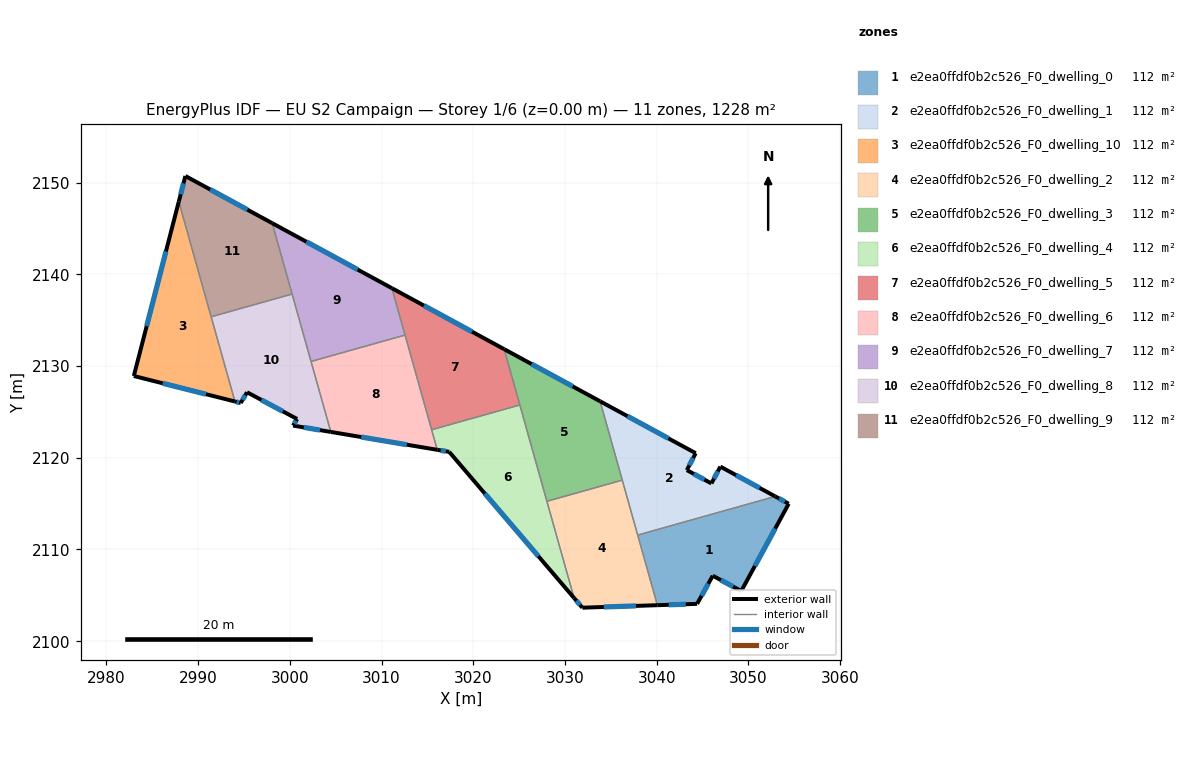
=== STOREY PLAN SPEC (per zone: floor XY polygon, exterior-wall plan segments, windows/doors) ===
zone 1: e2ea0ffdf0b2c526_F0_dwelling_0  (111.6 m²)
  floor: (3054.39, 2114.99) (3049.22, 2105.47) (3046.10, 2107.14) (3044.40, 2104.07) (3040.07, 2103.93) (3037.92, 2111.57) (3052.92, 2115.79)
  exterior wall: (3054.39, 2114.99) – (3052.92, 2115.79)  [1.7 m]
    window: (3053.97, 2115.22) – (3053.34, 2115.56)  [0.9 m²]
  exterior wall: (3049.22, 2105.47) – (3054.39, 2114.99)  [10.8 m]
    window: (3050.69, 2108.19) – (3052.91, 2112.27)  [6.0 m²]
  exterior wall: (3046.10, 2107.14) – (3049.22, 2105.47)  [3.5 m]
    window: (3046.99, 2106.66) – (3048.33, 2105.95)  [1.9 m²]
  exterior wall: (3044.40, 2104.07) – (3046.10, 2107.14)  [3.5 m]
    window: (3044.89, 2104.95) – (3045.62, 2106.26)  [1.9 m²]
  exterior wall: (3040.07, 2103.93) – (3044.40, 2104.07)  [4.3 m]
    window: (3041.31, 2103.97) – (3043.16, 2104.03)  [2.4 m²]
  interior walls: 2
zone 2: e2ea0ffdf0b2c526_F0_dwelling_1  (111.7 m²)
  floor: (3046.93, 2119.04) (3052.92, 2115.79) (3037.92, 2111.57) (3033.83, 2126.16) (3044.25, 2120.50) (3043.28, 2118.66) (3045.96, 2117.20)
  exterior wall: (3043.28, 2118.66) – (3044.25, 2120.50)  [2.1 m]
    window: (3043.55, 2119.18) – (3043.97, 2119.97)  [1.1 m²]
  exterior wall: (3045.96, 2117.20) – (3043.28, 2118.66)  [3.1 m]
    window: (3045.19, 2117.62) – (3044.04, 2118.24)  [1.7 m²]
  exterior wall: (3046.93, 2119.04) – (3045.96, 2117.20)  [2.1 m]
    window: (3046.66, 2118.51) – (3046.24, 2117.73)  [1.1 m²]
  exterior wall: (3052.92, 2115.79) – (3046.93, 2119.04)  [6.8 m]
    window: (3051.21, 2116.71) – (3048.64, 2118.11)  [3.8 m²]
  exterior wall: (3044.25, 2120.50) – (3033.83, 2126.16)  [11.9 m]
    window: (3041.27, 2122.12) – (3036.80, 2124.54)  [6.5 m²]
  interior walls: 3
zone 3: e2ea0ffdf0b2c526_F0_dwelling_10  (111.6 m²)
  floor: (2987.89, 2147.93) (2994.01, 2126.14) (2982.98, 2128.92)
  exterior wall: (2982.98, 2128.92) – (2994.01, 2126.14)  [11.4 m]
    window: (2986.13, 2128.12) – (2990.86, 2126.93)  [6.3 m²]
  exterior wall: (2987.89, 2147.93) – (2982.98, 2128.92)  [19.6 m]
    window: (2986.49, 2142.50) – (2984.38, 2134.35)  [10.8 m²]
  interior walls: 2
zone 4: e2ea0ffdf0b2c526_F0_dwelling_2  (111.6 m²)
  floor: (3036.24, 2117.56) (3040.07, 2103.93) (3031.89, 2103.65) (3030.98, 2104.71) (3028.02, 2115.25)
  exterior wall: (3031.89, 2103.65) – (3040.07, 2103.93)  [8.2 m]
    window: (3034.23, 2103.73) – (3037.73, 2103.85)  [4.5 m²]
  exterior wall: (3030.98, 2104.71) – (3031.89, 2103.65)  [1.4 m]
    window: (3031.24, 2104.41) – (3031.63, 2103.96)  [0.8 m²]
  interior walls: 4
zone 5: e2ea0ffdf0b2c526_F0_dwelling_3  (111.7 m²)
  floor: (3033.83, 2126.16) (3036.24, 2117.56) (3028.02, 2115.25) (3023.36, 2131.84)
  exterior wall: (3033.83, 2126.16) – (3023.36, 2131.84)  [11.9 m]
    window: (3030.84, 2127.78) – (3026.35, 2130.22)  [6.6 m²]
  interior walls: 4
zone 6: e2ea0ffdf0b2c526_F0_dwelling_4  (111.6 m²)
  floor: (3025.07, 2125.76) (3030.98, 2104.71) (3017.37, 2120.65) (3016.07, 2120.87) (3015.46, 2123.06)
  exterior wall: (3017.37, 2120.65) – (3030.98, 2104.71)  [21.0 m]
    window: (3021.26, 2116.10) – (3027.09, 2109.27)  [11.5 m²]
  exterior wall: (3016.07, 2120.87) – (3017.37, 2120.65)  [1.3 m]
    window: (3016.44, 2120.81) – (3017.00, 2120.71)  [0.7 m²]
  interior walls: 4
zone 7: e2ea0ffdf0b2c526_F0_dwelling_5  (111.7 m²)
  floor: (3023.36, 2131.84) (3025.07, 2125.76) (3015.46, 2123.06) (3011.12, 2138.49)
  exterior wall: (3023.36, 2131.84) – (3011.12, 2138.49)  [13.9 m]
    window: (3019.86, 2133.74) – (3014.62, 2136.59)  [7.7 m²]
  interior walls: 4
zone 8: e2ea0ffdf0b2c526_F0_dwelling_6  (111.7 m²)
  floor: (3012.56, 2133.38) (3016.07, 2120.87) (3004.46, 2122.82) (3002.31, 2130.50)
  exterior wall: (3004.46, 2122.82) – (3016.07, 2120.87)  [11.8 m]
    window: (3007.78, 2122.26) – (3012.75, 2121.43)  [6.5 m²]
  interior walls: 4
zone 9: e2ea0ffdf0b2c526_F0_dwelling_7  (111.7 m²)
  floor: (3011.12, 2138.49) (3012.56, 2133.38) (3002.31, 2130.50) (2998.07, 2145.58)
  exterior wall: (3011.12, 2138.49) – (2998.07, 2145.58)  [14.9 m]
    window: (3007.39, 2140.52) – (3001.80, 2143.56)  [8.2 m²]
  interior walls: 4
zone 10: e2ea0ffdf0b2c526_F0_dwelling_8  (111.7 m²)
  floor: (3000.24, 2137.85) (3004.46, 2122.82) (3000.34, 2123.51) (3000.79, 2124.23) (2995.33, 2127.14) (2994.64, 2125.98) (2994.01, 2126.14) (2991.41, 2135.37)
  exterior wall: (3000.34, 2123.51) – (3004.46, 2122.82)  [4.2 m]
    window: (3001.52, 2123.31) – (3003.29, 2123.02)  [2.3 m²]
  exterior wall: (3000.79, 2124.23) – (3000.34, 2123.51)  [0.8 m]
    window: (3000.66, 2124.02) – (3000.47, 2123.72)  [0.5 m²]
  exterior wall: (2995.33, 2127.14) – (3000.79, 2124.23)  [6.2 m]
    window: (2996.89, 2126.31) – (2999.23, 2125.06)  [3.4 m²]
  exterior wall: (2994.64, 2125.98) – (2995.33, 2127.14)  [1.4 m]
    window: (2994.84, 2126.31) – (2995.13, 2126.81)  [0.7 m²]
  exterior wall: (2994.01, 2126.14) – (2994.64, 2125.98)  [0.7 m]
    window: (2994.19, 2126.09) – (2994.46, 2126.02)  [0.4 m²]
  interior walls: 4
zone 11: e2ea0ffdf0b2c526_F0_dwelling_9  (111.7 m²)
  floor: (2998.07, 2145.58) (3000.24, 2137.85) (2991.41, 2135.37) (2987.89, 2147.93) (2988.61, 2150.72)
  exterior wall: (2998.07, 2145.58) – (2988.61, 2150.72)  [10.8 m]
    window: (2995.37, 2147.05) – (2991.31, 2149.25)  [5.9 m²]
  exterior wall: (2988.61, 2150.72) – (2987.89, 2147.93)  [2.9 m]
    window: (2988.40, 2149.93) – (2988.09, 2148.73)  [1.6 m²]
  interior walls: 3

=== DERIVED (storey summary) ===
Building: EU S2 Campaign
Storey: 1 of 6  (floor level z = 0.00 m)
Storey gross floor area: 1228.2 m²
Zones on this storey: 11
  - e2ea0ffdf0b2c526_F0_dwelling_0: floor 111.6 m²; exterior wall 23.9 m (71.6 m²); 5 window(s) 13.2 m²; WWR 18.4%
  - e2ea0ffdf0b2c526_F0_dwelling_1: floor 111.7 m²; exterior wall 25.9 m (77.6 m²); 5 window(s) 14.3 m²; WWR 18.4%
  - e2ea0ffdf0b2c526_F0_dwelling_10: floor 111.6 m²; exterior wall 31.0 m (93.0 m²); 2 window(s) 17.1 m²; WWR 18.4%
  - e2ea0ffdf0b2c526_F0_dwelling_2: floor 111.6 m²; exterior wall 9.6 m (28.7 m²); 2 window(s) 5.3 m²; WWR 18.4%
  - e2ea0ffdf0b2c526_F0_dwelling_3: floor 111.7 m²; exterior wall 11.9 m (35.7 m²); 1 window(s) 6.6 m²; WWR 18.4%
  - e2ea0ffdf0b2c526_F0_dwelling_4: floor 111.6 m²; exterior wall 22.3 m (66.8 m²); 2 window(s) 12.3 m²; WWR 18.4%
  - e2ea0ffdf0b2c526_F0_dwelling_5: floor 111.7 m²; exterior wall 13.9 m (41.8 m²); 1 window(s) 7.7 m²; WWR 18.4%
  - e2ea0ffdf0b2c526_F0_dwelling_6: floor 111.7 m²; exterior wall 11.8 m (35.3 m²); 1 window(s) 6.5 m²; WWR 18.4%
  - e2ea0ffdf0b2c526_F0_dwelling_7: floor 111.7 m²; exterior wall 14.9 m (44.6 m²); 1 window(s) 8.2 m²; WWR 18.4%
  - e2ea0ffdf0b2c526_F0_dwelling_8: floor 111.7 m²; exterior wall 13.2 m (39.7 m²); 5 window(s) 7.3 m²; WWR 18.4%
  - e2ea0ffdf0b2c526_F0_dwelling_9: floor 111.7 m²; exterior wall 13.7 m (41.0 m²); 2 window(s) 7.5 m²; WWR 18.4%
Zone adjacency (shared interzone walls):
  - e2ea0ffdf0b2c526_F0_dwelling_0 ↔ e2ea0ffdf0b2c526_F0_dwelling_1
  - e2ea0ffdf0b2c526_F0_dwelling_0 ↔ e2ea0ffdf0b2c526_F0_dwelling_2
  - e2ea0ffdf0b2c526_F0_dwelling_1 ↔ e2ea0ffdf0b2c526_F0_dwelling_2
  - e2ea0ffdf0b2c526_F0_dwelling_1 ↔ e2ea0ffdf0b2c526_F0_dwelling_3
  - e2ea0ffdf0b2c526_F0_dwelling_10 ↔ e2ea0ffdf0b2c526_F0_dwelling_8
  - e2ea0ffdf0b2c526_F0_dwelling_10 ↔ e2ea0ffdf0b2c526_F0_dwelling_9
  - e2ea0ffdf0b2c526_F0_dwelling_2 ↔ e2ea0ffdf0b2c526_F0_dwelling_3
  - e2ea0ffdf0b2c526_F0_dwelling_2 ↔ e2ea0ffdf0b2c526_F0_dwelling_4
  - e2ea0ffdf0b2c526_F0_dwelling_3 ↔ e2ea0ffdf0b2c526_F0_dwelling_4
  - e2ea0ffdf0b2c526_F0_dwelling_3 ↔ e2ea0ffdf0b2c526_F0_dwelling_5
  - e2ea0ffdf0b2c526_F0_dwelling_4 ↔ e2ea0ffdf0b2c526_F0_dwelling_5
  - e2ea0ffdf0b2c526_F0_dwelling_4 ↔ e2ea0ffdf0b2c526_F0_dwelling_6
  - e2ea0ffdf0b2c526_F0_dwelling_5 ↔ e2ea0ffdf0b2c526_F0_dwelling_6
  - e2ea0ffdf0b2c526_F0_dwelling_5 ↔ e2ea0ffdf0b2c526_F0_dwelling_7
  - e2ea0ffdf0b2c526_F0_dwelling_6 ↔ e2ea0ffdf0b2c526_F0_dwelling_7
  - e2ea0ffdf0b2c526_F0_dwelling_6 ↔ e2ea0ffdf0b2c526_F0_dwelling_8
  - e2ea0ffdf0b2c526_F0_dwelling_7 ↔ e2ea0ffdf0b2c526_F0_dwelling_8
  - e2ea0ffdf0b2c526_F0_dwelling_7 ↔ e2ea0ffdf0b2c526_F0_dwelling_9
  - e2ea0ffdf0b2c526_F0_dwelling_8 ↔ e2ea0ffdf0b2c526_F0_dwelling_9